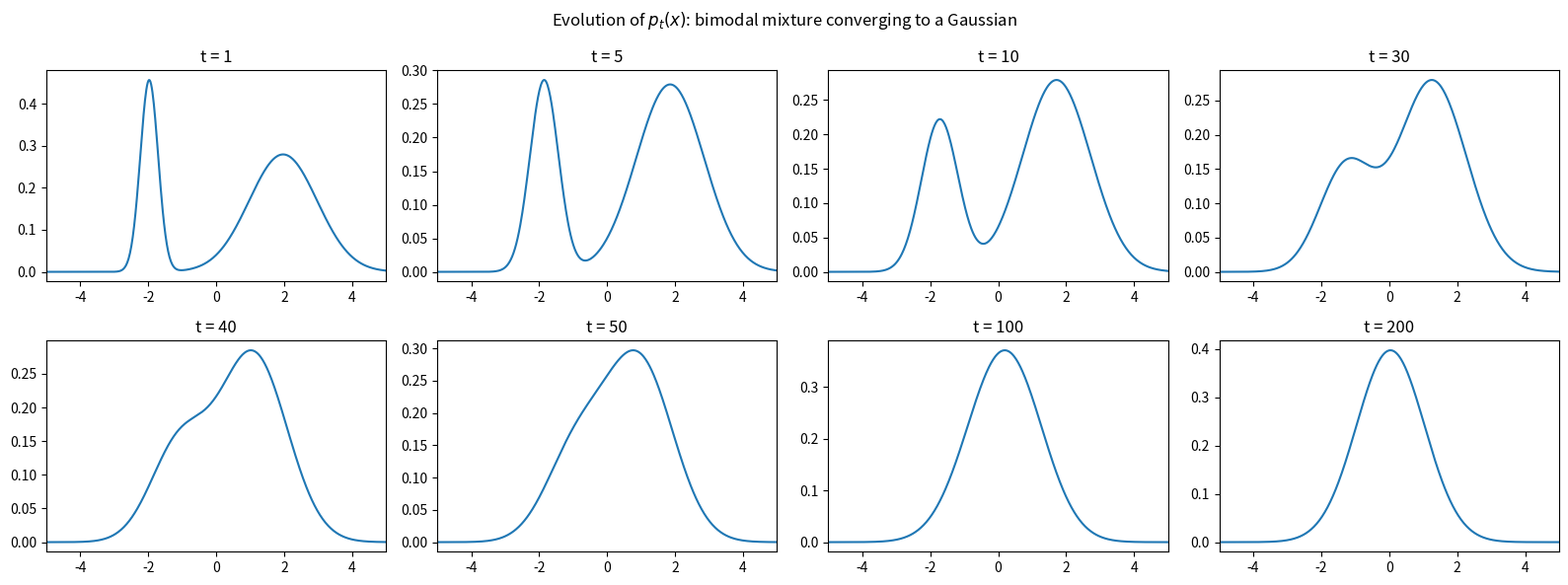

The matplotlib source for this figure:
"""
Replicates Example 2.1 / Figure 2.5: forward diffusion of a 1D Gaussian mixture.

    x_0 ~ p_0(x) = pi_1 N(x | mu_1, sigma_1^2) + pi_2 N(x | mu_2, sigma_2^2)
    x_t = sqrt(alpha_t) x_{t-1} + sqrt(1 - alpha_t) eps,   eps ~ N(0, I)

Eq. (2.2) gives the closed-form recursion for each component's mean/variance
at step t, so p_t(x) stays a two-component Gaussian mixture with fixed
weights pi_1, pi_2 for every t:

    mu_{k,t}    = sqrt(alpha_t) * mu_{k,t-1}
    sigma_{k,t}^2 = alpha_t * sigma_{k,t-1}^2 + (1 - alpha_t)

As t -> infinity, both components' means shrink to 0 and variances converge
to 1, so p_t(x) converges to a standard white Gaussian N(0, 1).
"""

import numpy as np
import matplotlib.pyplot as plt

# --- mixture / diffusion settings (matching the example) ---
PI = (0.3, 0.7)
MU0 = (-2.0, 2.0)
SIGMA0 = (0.2, 1.0)
ALPHA_T = 0.97  # constant alpha_t for all t

T_LIST = [1, 5, 10, 30, 40, 50, 100, 200]
X = np.linspace(-5, 5, 500)


def normal_pdf(x, mu, sigma):
    return np.exp(-0.5 * ((x - mu) / sigma) ** 2) / (sigma * np.sqrt(2 * np.pi))


def mixture_pdf(x, mus, sigmas, pis):
    return sum(p * normal_pdf(x, mu, sigma) for p, mu, sigma in zip(pis, mus, sigmas))


def step_params(mus, vars_, alpha):
    """One application of eq. (2.2): advance (mean, variance) per component by one step."""
    new_mus = tuple(np.sqrt(alpha) * mu for mu in mus)
    new_vars = tuple(alpha * v + (1 - alpha) for v in vars_)
    return new_mus, new_vars


def run():
    mus, vars_ = MU0, tuple(s ** 2 for s in SIGMA0)
    t = 0
    snapshots = {}

    max_t = max(T_LIST)
    while t < max_t:
        mus, vars_ = step_params(mus, vars_, ALPHA_T)
        t += 1
        if t in T_LIST:
            sigmas = tuple(np.sqrt(v) for v in vars_)
            snapshots[t] = mixture_pdf(X, mus, sigmas, PI)

    fig, axes = plt.subplots(2, 4, figsize=(16, 6))
    for ax, t in zip(axes.flat, T_LIST):
        ax.plot(X, snapshots[t])
        ax.set_title(f"t = {t}")
        ax.set_xlim(-5, 5)

    fig.suptitle("Evolution of $p_t(x)$: bimodal mixture converging to a Gaussian")
    fig.tight_layout()

    out_path = "forward_diffusion.png"
    fig.savefig(out_path, dpi=150)
    print(f"Saved figure to {out_path}")


if __name__ == "__main__":
    run()
